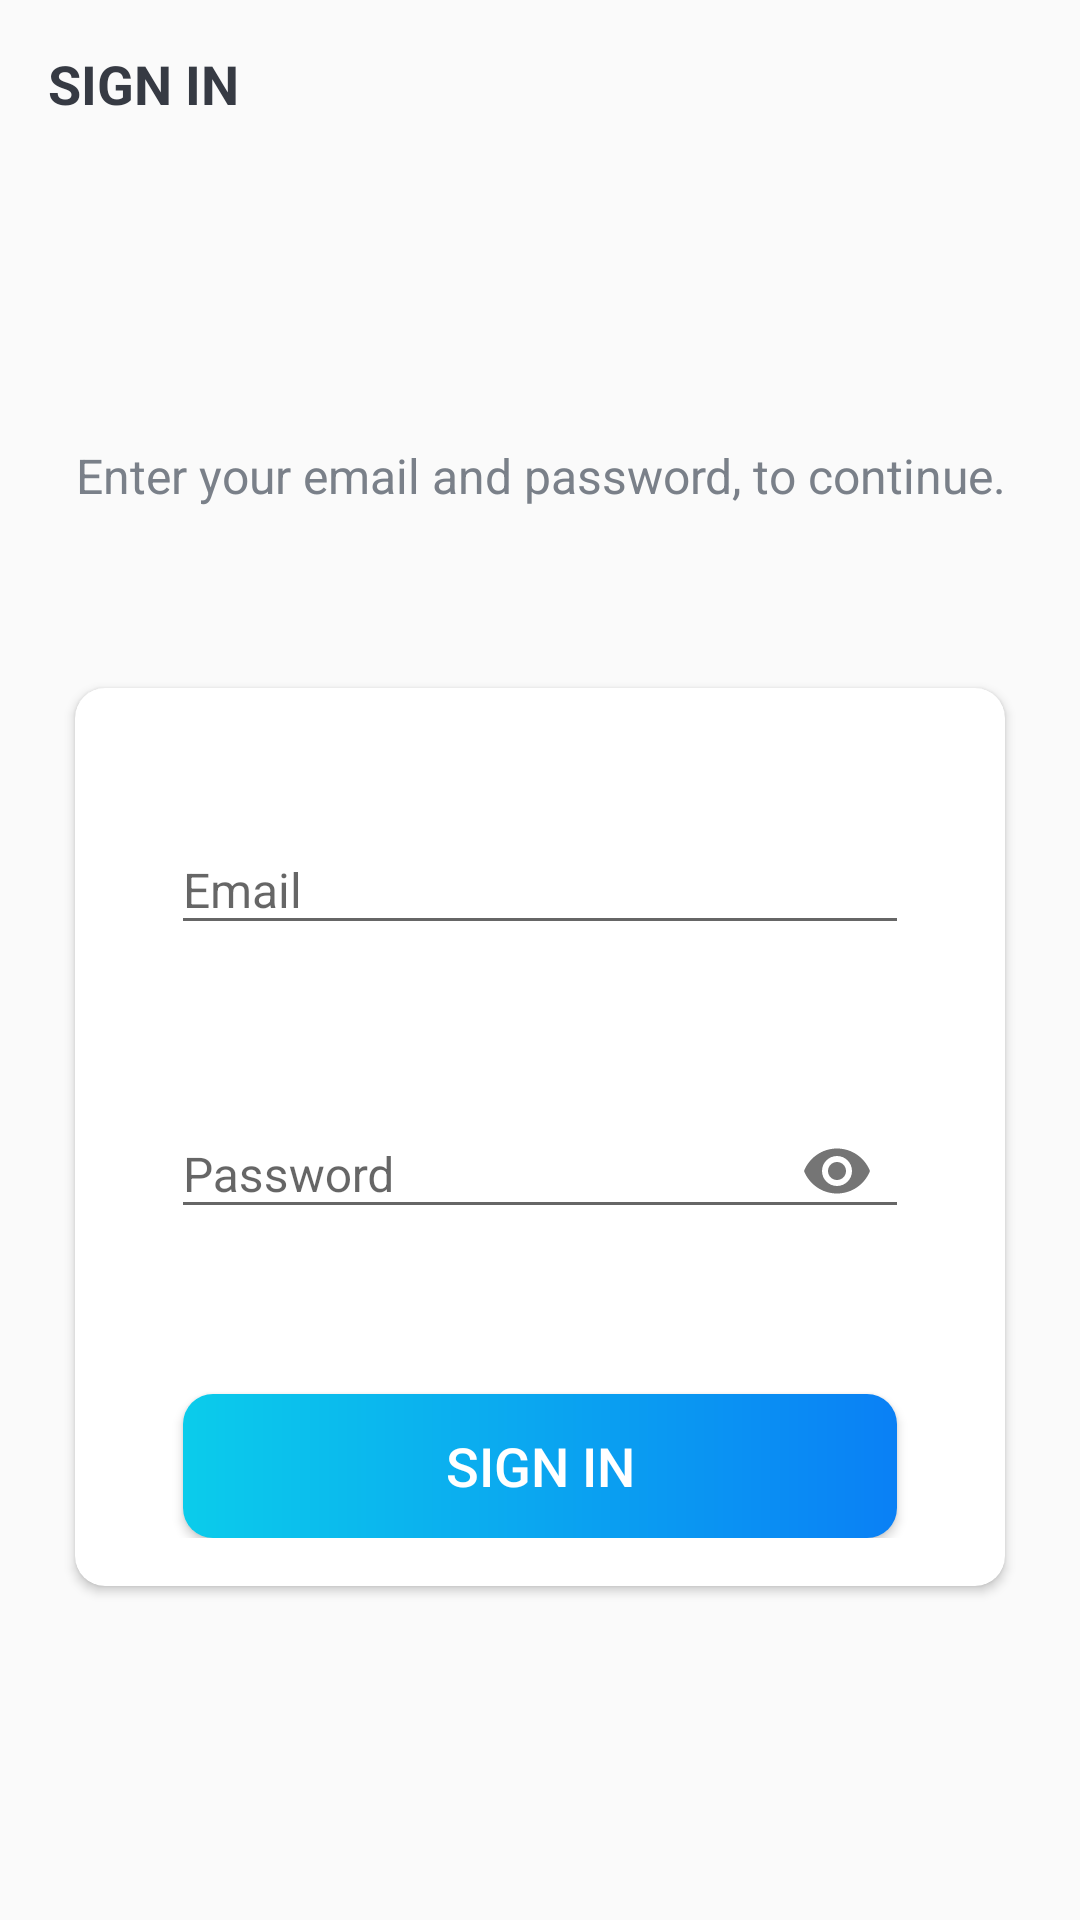

Produce the Android XML layout that renders to this screen, including the resource entries it uses.
<!-- AndroidManifest.xml: application theme Theme.Projemanag.AppCompat -->
<!-- res/layout/activity_sign_in.xml -->
<?xml version="1.0" encoding="utf-8"?>
<androidx.constraintlayout.widget.ConstraintLayout xmlns:android="http://schemas.android.com/apk/res/android"
    xmlns:app="http://schemas.android.com/apk/res-auto"
    xmlns:tools="http://schemas.android.com/tools"
    android:layout_width="match_parent"
    android:layout_height="match_parent"
    tools:context=".activities.SignInActivity">

    <androidx.appcompat.widget.Toolbar
        android:id="@+id/toolbar_sign_in_activity"
        android:layout_width="match_parent"
        android:layout_height="?attr/actionBarSize"
        app:layout_constraintEnd_toEndOf="parent"
        app:layout_constraintStart_toStartOf="parent"
        app:layout_constraintTop_toTopOf="parent">

        <TextView
            android:id="@+id/tv_sign_in_title"
            android:layout_width="match_parent"
            android:layout_height="match_parent"
            android:gravity="center_vertical"
            android:text="@string/sign_in"
            android:textColor="@color/primary_text_color"
            android:textSize="@dimen/toolbar_title_text_size"
            android:textStyle="bold" />

    </androidx.appcompat.widget.Toolbar>

    <LinearLayout
        android:layout_width="match_parent"
        android:layout_height="wrap_content"
        android:layout_gravity="center"
        android:gravity="center"
        android:orientation="vertical"
        app:layout_constraintBottom_toBottomOf="parent"
        app:layout_constraintEnd_toEndOf="parent"
        app:layout_constraintStart_toStartOf="parent"
        app:layout_constraintTop_toBottomOf="@+id/toolbar_sign_in_activity">

        <TextView
            android:layout_width="match_parent"
            android:layout_height="wrap_content"
            android:layout_marginStart="@dimen/authentication_screen_marginStartEnd"
            android:layout_marginEnd="@dimen/authentication_screen_marginStartEnd"
            android:gravity="center"
            android:text="@string/sign_in_description_text"
            android:textColor="@color/secondary_text_color"
            android:textSize="@dimen/authentication_description_text_size" />

        <androidx.cardview.widget.CardView
            android:layout_width="match_parent"
            android:layout_height="wrap_content"
            android:layout_marginStart="@dimen/authentication_screen_marginStartEnd"
            android:layout_marginTop="@dimen/authentication_screen_card_view_marginTop"
            android:layout_marginEnd="@dimen/authentication_screen_marginStartEnd"
            android:layout_marginBottom="@dimen/card_view_margin_bottom"
            android:elevation="@dimen/card_view_elevation"
            app:cardCornerRadius="@dimen/card_view_corner_radius">

            <LinearLayout
                android:layout_width="match_parent"
                android:layout_height="wrap_content"
                android:orientation="vertical"
                android:padding="@dimen/card_view_layout_content_padding">

                <com.google.android.material.textfield.TextInputLayout
                    android:layout_width="match_parent"
                    android:layout_height="wrap_content"
                    android:layout_marginStart="@dimen/authentication_screen_til_marginStartEnd"
                    android:layout_marginTop="@dimen/authentication_screen_til_marginTop"
                    android:layout_marginEnd="@dimen/authentication_screen_til_marginStartEnd"
                    app:errorEnabled="true"
                    app:errorIconDrawable="@drawable/ic_error"
                    app:hintTextColor="@color/colorPrimary">

                    <androidx.appcompat.widget.AppCompatEditText
                        android:id="@+id/et_sign_in_email"
                        android:layout_width="match_parent"
                        android:layout_height="wrap_content"
                        android:drawableStart="@drawable/ic_email"
                        android:drawablePadding="@dimen/drawable_padding"
                        android:hint="@string/email"
                        android:inputType="textEmailAddress"
                        android:textSize="@dimen/et_text_size" />
                </com.google.android.material.textfield.TextInputLayout>

                <com.google.android.material.textfield.TextInputLayout
                    android:layout_width="match_parent"
                    android:layout_height="wrap_content"
                    android:layout_marginStart="@dimen/authentication_screen_til_marginStartEnd"
                    android:layout_marginTop="@dimen/authentication_screen_til_marginTop"
                    android:layout_marginEnd="@dimen/authentication_screen_til_marginStartEnd"
                    app:endIconMode="password_toggle"
                    app:errorEnabled="true"
                    app:errorIconDrawable="@drawable/ic_error"
                    app:hintTextColor="@color/colorPrimary">

                    <androidx.appcompat.widget.AppCompatEditText
                        android:id="@+id/et_sign_in_password"
                        android:layout_width="match_parent"
                        android:layout_height="wrap_content"
                        android:drawableStart="@drawable/ic_lock"
                        android:drawablePadding="@dimen/drawable_padding"
                        android:hint="@string/password"
                        android:inputType="textPassword"
                        android:textSize="16sp" />
                </com.google.android.material.textfield.TextInputLayout>

                <Button
                    android:id="@+id/btn_sign_in"
                    android:layout_width="match_parent"
                    android:layout_height="wrap_content"
                    android:layout_gravity="center"
                    android:layout_marginStart="@dimen/btn_marginStartEnd"
                    android:layout_marginTop="@dimen/sign_up_screen_btn_marginTop"
                    android:layout_marginEnd="@dimen/btn_marginStartEnd"
                    android:background="@drawable/shape_gradient_button_rounded"
                    android:foreground="?attr/selectableItemBackground"
                    android:gravity="center"
                    android:paddingTop="@dimen/btn_paddingTopBottom"
                    android:paddingBottom="@dimen/btn_paddingTopBottom"
                    android:text="@string/sign_in"
                    android:textColor="@android:color/white"
                    android:textSize="@dimen/btn_text_size" />
            </LinearLayout>
        </androidx.cardview.widget.CardView>
    </LinearLayout>

</androidx.constraintlayout.widget.ConstraintLayout>
<!-- resources referenced by this layout -->
<resources>
  <color name="colorPrimary">#0C90F1</color>
  <color name="primary_text_color">#363A43</color>
  <color name="secondary_text_color">#7A8089</color>
  <dimen name="authentication_description_text_size">16sp</dimen>
  <dimen name="authentication_screen_card_view_marginTop">60dp</dimen>
  <dimen name="authentication_screen_marginStartEnd">25dp</dimen>
  <dimen name="authentication_screen_til_marginStartEnd">16dp</dimen>
  <dimen name="authentication_screen_til_marginTop">20dp</dimen>
  <dimen name="btn_marginStartEnd">20dp</dimen>
  <dimen name="btn_paddingTopBottom">8dp</dimen>
  <dimen name="btn_text_size">18sp</dimen>
  <dimen name="card_view_corner_radius">10dp</dimen>
  <dimen name="card_view_elevation">10dp</dimen>
  <dimen name="card_view_layout_content_padding">16dp</dimen>
  <dimen name="card_view_margin_bottom">20dp</dimen>
  <dimen name="drawable_padding">10dp</dimen>
  <dimen name="et_text_size">16sp</dimen>
  <dimen name="sign_up_screen_btn_marginTop">30dp</dimen>
  <dimen name="toolbar_title_text_size">18sp</dimen>
  <!-- drawable shape_gradient_button_rounded (drawable) -->
  <?xml version="1.0" encoding="utf-8"?>
  <shape xmlns:android="http://schemas.android.com/apk/res/android"
      android:shape="rectangle">
      <gradient
          android:angle="360"
          android:endColor="#0A80F5"
          android:startColor="#0BCCEB"
          android:type="linear"/>
  
      <corners android:radius="10dp" />
  </shape>
  <string name="email">Email</string>
  <string name="password">Password</string>
  <string name="sign_in">SIGN IN</string>
  <string name="sign_in_description_text">Enter your email and password, to continue.</string>
  <style name="Theme.Projemanag.AppCompat" parent="Theme.AppCompat.Light.NoActionBar">
          
          <item name="colorPrimary">@color/colorPrimaryDark</item>
          <item name="colorPrimaryVariant">@color/colorPrimaryDark</item>
          <item name="colorOnPrimary">@color/white</item>
          
          <item name="colorSecondary">@color/teal_200</item>
          <item name="colorSecondaryVariant">@color/teal_700</item>
          <item name="colorOnSecondary">@color/black</item>
  
          <item name="android:imeOptions">actionNone</item>
          <item name="android:colorControlActivated">@color/colorPrimaryDark</item>
          <item name="android:colorControlHighlight">@color/colorPrimaryDark</item>
          <item name="android:colorAccent">#FFFFFF</item>
          
          <item name="android:statusBarColor" tools:targetApi="l">?attr/colorPrimaryVariant</item>
          
  
          <item name="buttonBarNegativeButtonStyle">@color/black</item>
          <item name="buttonBarPositiveButtonStyle">@color/black</item>
  
      </style>
  <color name="colorPrimaryDark">#0591F8</color>
  <color name="white">#FFFFFFFF</color>
  <color name="teal_200">#FF03DAC5</color>
  <color name="teal_700">#FF018786</color>
  <color name="black">#FF000000</color>
</resources>
